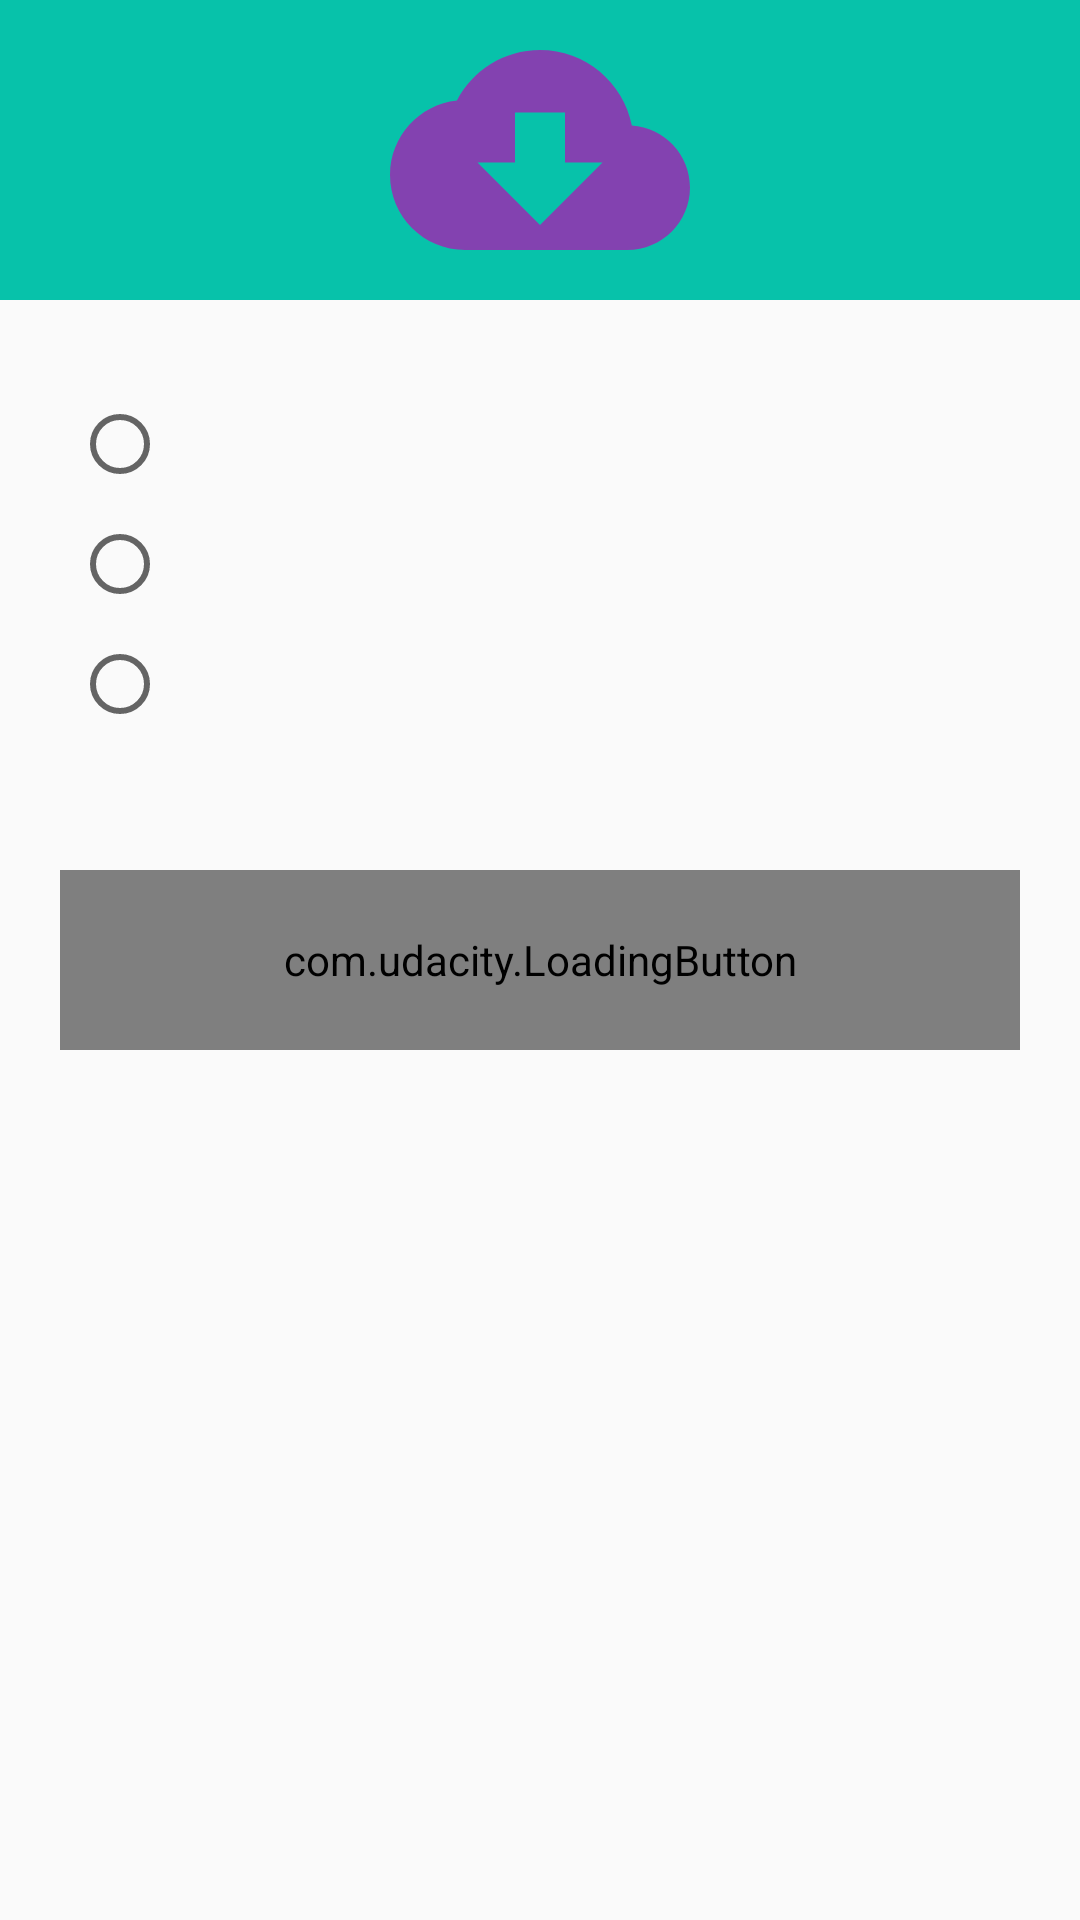

The Android layout XML behind this screen, and the referenced resources:
<!-- AndroidManifest.xml: application theme AppTheme -->
<!-- res/layout/content_main.xml -->
<?xml version="1.0" encoding="utf-8"?>
<layout xmlns:android="http://schemas.android.com/apk/res/android"
    xmlns:app="http://schemas.android.com/apk/res-auto"
    xmlns:tools="http://schemas.android.com/tools">

    <data>


    </data>

    <androidx.constraintlayout.motion.widget.MotionLayout
        android:id="@+id/main_layout"
        android:layout_width="match_parent"
        android:layout_height="match_parent"
        app:layoutDescription="@xml/activity_main_description"
        app:layout_behavior="@string/appbar_scrolling_view_behavior"
        tools:context=".MainActivity"
        tools:showIn="@layout/activity_main">

        <androidx.appcompat.widget.AppCompatImageView
            android:id="@+id/header"
            android:layout_width="0dp"
            android:layout_height="100dp"
            app:srcCompat="@drawable/ic_baseline_cloud_download_24"
            android:background="@color/colorPrimary" />

        <RadioGroup
            android:id="@+id/radio_group"
            android:layout_width="0dp"
            android:layout_height="wrap_content"
            app:layout_constraintStart_toStartOf="parent"
            app:layout_constraintEnd_toEndOf="parent"
            app:layout_constraintTop_toBottomOf="@id/header"
            android:layout_margin="@dimen/margin_large">


            <RadioButton
                android:id="@+id/glide_option"
                android:textAppearance="@style/DetailDescription"
                tools:text="This is an example of text"
                android:layout_width="match_parent"
                android:layout_marginTop="@dimen/margin_small"
                android:layout_height="wrap_content"/>

            <RadioButton
                android:id="@+id/load_app_option"
                android:textAppearance="@style/DetailDescription"
                android:layout_marginTop="@dimen/margin_small"
                android:layout_width="match_parent"
                android:layout_height="wrap_content"/>

            <RadioButton
                android:id="@+id/retrofit_option"
                android:textAppearance="@style/DetailDescription"
                android:layout_marginTop="@dimen/margin_small"
                android:layout_width="match_parent"
                android:layout_height="wrap_content"/>


        </RadioGroup>

        <com.udacity.LoadingButton
            android:id="@+id/custom_button"
            android:layout_width="0dp"
            app:layout_constraintStart_toStartOf="parent"
            app:layout_constraintEnd_toEndOf="parent"
            android:layout_height="60dp"
            android:layout_margin="20dp"
            app:text="@string/download"
            android:clickable="true"
            android:focusable="true"
            app:layout_constraintBottom_toBottomOf="parent"
            app:layout_constraintTop_toTopOf="parent" />

    </androidx.constraintlayout.motion.widget.MotionLayout>
</layout>
<!-- res/layout/activity_main.xml (included above) -->
<?xml version="1.0" encoding="utf-8"?>
<layout xmlns:android="http://schemas.android.com/apk/res/android"
    xmlns:app="http://schemas.android.com/apk/res-auto"
    xmlns:tools="http://schemas.android.com/tools">

    <data>

    </data>

    <androidx.coordinatorlayout.widget.CoordinatorLayout
        android:layout_width="match_parent"
        android:layout_height="match_parent"
        tools:context=".MainActivity">

        <com.google.android.material.appbar.AppBarLayout
            android:layout_width="match_parent"
            android:layout_height="wrap_content"
            android:theme="@style/AppTheme.AppBarOverlay">

            <androidx.appcompat.widget.Toolbar
                android:id="@+id/toolbar"
                android:layout_width="match_parent"
                android:layout_height="?attr/actionBarSize"
                android:background="?attr/colorPrimary"
                app:popupTheme="@style/AppTheme.PopupOverlay" />

        </com.google.android.material.appbar.AppBarLayout>



        <include
            android:id="@+id/content"
            layout="@layout/content_main" />

    </androidx.coordinatorlayout.widget.CoordinatorLayout>
</layout>
<!-- resources referenced by this layout -->
<resources>
  <color name="colorPrimary">#07C2AA</color>
  <dimen name="margin_large">24dp</dimen>
  <dimen name="margin_small">8dp</dimen>
  <!-- drawable ic_baseline_cloud_download_24 (drawable) -->
  <vector android:height="64dp" android:tint="#8342B0"
      android:viewportHeight="24" android:viewportWidth="24"
      android:width="64dp" xmlns:android="http://schemas.android.com/apk/res/android">
      <path android:fillColor="@android:color/white" android:pathData="M19.35,10.04C18.67,6.59 15.64,4 12,4 9.11,4 6.6,5.64 5.35,8.04 2.34,8.36 0,10.91 0,14c0,3.31 2.69,6 6,6h13c2.76,0 5,-2.24 5,-5 0,-2.64 -2.05,-4.78 -4.65,-4.96zM17,13l-5,5 -5,-5h3V9h4v4h3z"/>
  </vector>
  <string name="download">Download</string>
  <style name="AppTheme.AppBarOverlay" parent="ThemeOverlay.AppCompat.Dark.ActionBar" />
  <style name="AppTheme.PopupOverlay" parent="ThemeOverlay.AppCompat.Light" />
  <style name="DetailDescription" parent="Widget.AppCompat.TextView">
          <item name="android:textColor">@color/black</item>
          <item name="android:textSize">14sp</item>
      </style>
  <style name="AppTheme" parent="Theme.AppCompat.DayNight.DarkActionBar">
          
          <item name="colorPrimary">@color/colorPrimary</item>
          <item name="colorPrimaryDark">@color/colorPrimaryDark</item>
          <item name="colorAccent">@color/colorAccent</item>
      </style>
  <color name="black">#000000</color>
  <color name="colorPrimaryDark">#004349</color>
  <color name="colorAccent">#F9A825</color>
</resources>
